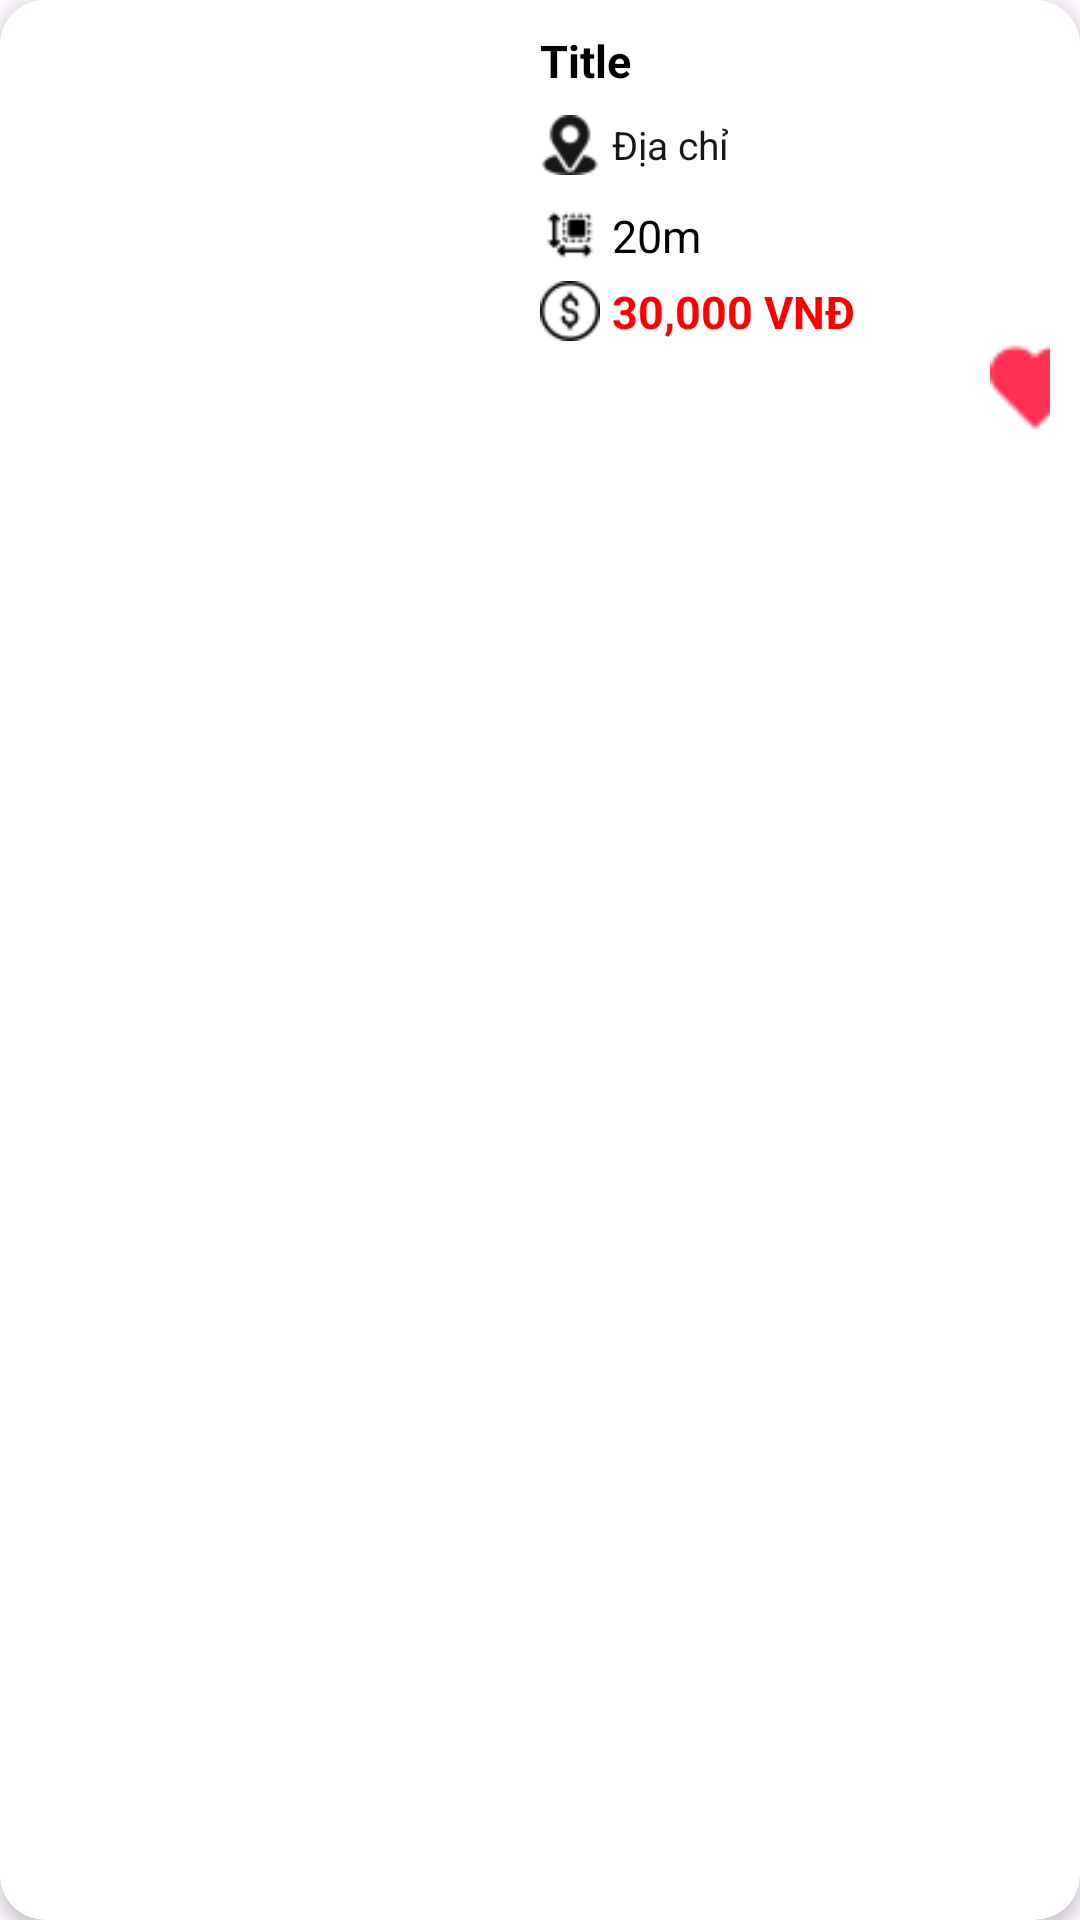

Write the Android layout XML for this screen, with the resource values it uses.
<!-- AndroidManifest.xml: application theme Theme.BaiTapLon -->
<!-- res/layout/viewholder_favorite.xml -->
<androidx.cardview.widget.CardView xmlns:android="http://schemas.android.com/apk/res/android"
    android:layout_width="match_parent"
    android:layout_height="wrap_content"
    xmlns:app="http://schemas.android.com/apk/res-auto"
    android:layout_margin="8dp"
    app:cardCornerRadius="15dp"
    android:background="@color/white"
    app:cardElevation="3dp">

    <androidx.constraintlayout.widget.ConstraintLayout
        android:layout_width="match_parent"
        android:layout_height="wrap_content"
        android:background="@color/white">

        
        <ImageView
            android:id="@+id/img"
            android:layout_width="170dp"
            android:layout_height="140dp"
            android:layout_marginEnd="10dp"
            app:layout_constraintStart_toStartOf="parent"
            app:layout_constraintTop_toTopOf="parent"
            app:layout_constraintBottom_toBottomOf="parent"
            android:scaleType="centerCrop"
            android:contentDescription="Image" />

        
        <LinearLayout
            android:layout_margin="10dp"
            android:layout_width="0dp"
            android:layout_height="wrap_content"
            android:orientation="vertical"
            app:layout_constraintStart_toEndOf="@id/img"
            app:layout_constraintEnd_toEndOf="parent"
            app:layout_constraintTop_toTopOf="parent"
            android:layout_marginStart="15dp"
            app:layout_constraintBottom_toBottomOf="parent">

            <TextView
                android:id="@+id/titleBlog"
                android:layout_width="wrap_content"
                android:layout_height="wrap_content"
                android:layout_marginBottom="8dp"
                android:text="Title"
                android:textSize="15sp"
                android:textStyle="bold"
                android:textColor="@color/black" />

            <LinearLayout
                android:layout_width="wrap_content"
                android:layout_height="wrap_content"
                android:orientation="horizontal"
                android:layout_marginBottom="5dp"
                android:gravity="center_vertical">

                <ImageView
                    android:layout_width="20dp"
                    android:layout_height="20dp"
                    android:src="@drawable/location"
                    android:layout_marginEnd="4dp"
                    app:tint="@color/grey2" />

                <TextView
                    android:id="@+id/address"
                    android:layout_width="wrap_content"
                    android:layout_height="wrap_content"
                    android:text="Địa chỉ"
                    android:textColor="@color/grey2"
                    android:textSize="13sp" />
            </LinearLayout>

            <LinearLayout
                android:layout_width="wrap_content"
                android:layout_height="wrap_content"
                android:orientation="horizontal"
                android:layout_marginTop="5dp"
                android:gravity="center_vertical">

                <ImageView
                    android:layout_width="20dp"
                    android:layout_height="20dp"
                    android:src="@drawable/size"
                    android:layout_marginEnd="4dp"
                    app:tint="@color/black" />

                <TextView
                    android:id="@+id/areaText"
                    android:layout_width="wrap_content"
                    android:layout_height="wrap_content"
                    android:text="20m"
                    android:textColor="@color/black"
                    android:textSize="15sp" />
            </LinearLayout>

            <LinearLayout
                android:layout_width="wrap_content"
                android:layout_height="wrap_content"
                android:orientation="horizontal"
                android:layout_marginTop="5dp"
                android:gravity="center_vertical">

                <ImageView
                    android:layout_width="20dp"
                    android:layout_height="20dp"
                    android:src="@drawable/dollar"
                    android:layout_marginEnd="4dp"
                    app:tint="@color/black" />

                <TextView
                    android:id="@+id/price_txt"
                    android:layout_width="wrap_content"
                    android:layout_height="wrap_content"
                    android:text="30,000 VNĐ"
                    android:textColor="@color/red"
                    android:textSize="15sp"
                    android:textStyle="bold" />
            </LinearLayout>
            <ImageView
                android:id="@+id/btnListLoved"
                android:layout_width="30dp"
                android:layout_height="30dp"
                android:src="@drawable/listloved"
                android:layout_marginStart="150dp"
                android:layout_marginRight="30dp" />

            <ImageView
                android:id="@+id/btnWishlist"
                android:layout_width="30dp"
                android:layout_height="30dp"
                android:src="@drawable/wishlist"
                android:visibility="gone"
                android:layout_marginStart="150dp"
                android:layout_marginRight="30dp" />


        </LinearLayout>
    </androidx.constraintlayout.widget.ConstraintLayout>
</androidx.cardview.widget.CardView>
<!-- resources referenced by this layout -->
<resources>
  <color name="black">#FF000000</color>
  <color name="grey2">#181717</color>
  <color name="red">#FF0000</color>
  <color name="white">#FFFFFFFF</color>
  <!-- drawable dollar: png bitmap (drawable, 674 bytes) -->
  <!-- drawable listloved: png bitmap (drawable, 376 bytes) -->
  <!-- drawable location: png bitmap (drawable, 902 bytes) -->
  <!-- drawable size: png bitmap (drawable, 439 bytes) -->
  <!-- drawable wishlist: png bitmap (drawable, 835 bytes) -->
  <style name="Theme.BaiTapLon" parent="Base.Theme.BaiTapLon" />
  <style name="Base.Theme.BaiTapLon" parent="Theme.Material3.DayNight.NoActionBar">
          
          
      </style>
</resources>
